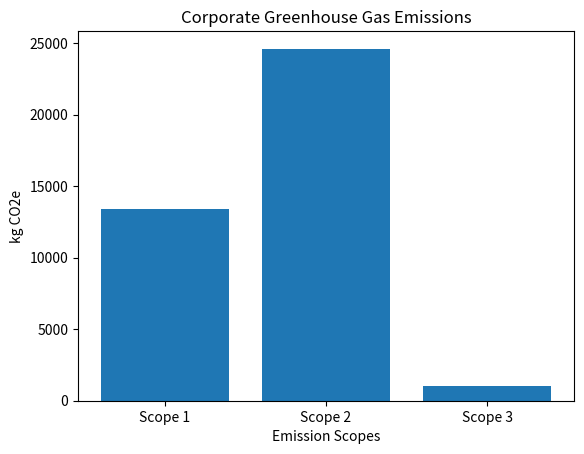

Source code (Python):
#Scope 3 Category 1 Emissions Calculator # Spend-Based Method
import matplotlib.pyplot as plt
# Scope 1
diesel_litres = 5000
diesel_emission_factor = 2.68      #kg CO2e per diesel_litres
scope1 = diesel_litres * diesel_emission_factor
# Scope 2
electricity_kwh = 30000
india_grid_factor = 0.82
scope2 = electricity_kwh * india_grid_factor

category_spend = {
    "Purchased Steel": 1000000,
    "Aluminium": 500000,
    "Office Supplies": 100000,
    "Business Travel": 250000,
    "IT Consulting": 150000
}
emission_factor = 0.0005
scope3 = 0
for category, spend in category_spend.items():

    emissions_kg = spend * emission_factor
    emissions_tonnes = emissions_kg / 1000

    print(f"\nCategory: {category}")
    print(f"Spend (INR): {spend:,.2f}")
    print(f"Emission Factor: {emission_factor}")
    print(f"Emissions (kg CO2e): {emissions_kg:,.2f}")
    print(f"Emissions (tonnes CO2e): {emissions_tonnes:.3f}")

    scope3 += emissions_kg
    grand_total = scope1 + scope2 + scope3
    scope1_percent = (scope1 / grand_total) * 100
    scope2_percent = (scope2 / grand_total) * 100
    scope3_percent = (scope3 / grand_total) * 100
print("\n==============================")
print("Corporate Emissions Summary")
print("==============================")

print(f"Scope 1 : {scope1:.2f} kg CO2e")
print(f"Scope 2 : {scope2:.2f} kg CO2e")
print(f"Scope 3 : {scope3:.2f} kg CO2e")

print("------------------------------")

print(f"Grand Total : {grand_total:.2f} kg CO2e")

print("\nPercentage Contribution")

print(f"Scope 1 : {scope1_percent:.1f}%")
print(f"Scope 2 : {scope2_percent:.1f}%")
print(f"Scope 3 : {scope3_percent:.1f}%")
scopes = ["Scope 1", "Scope 2", "Scope 3"]

values = [scope1, scope2, scope3]

plt.bar(scopes, values)

plt.title("Corporate Greenhouse Gas Emissions")

plt.xlabel("Emission Scopes")

plt.ylabel("kg CO2e")

plt.savefig("scope_emissions_chart.png")

plt.show()
